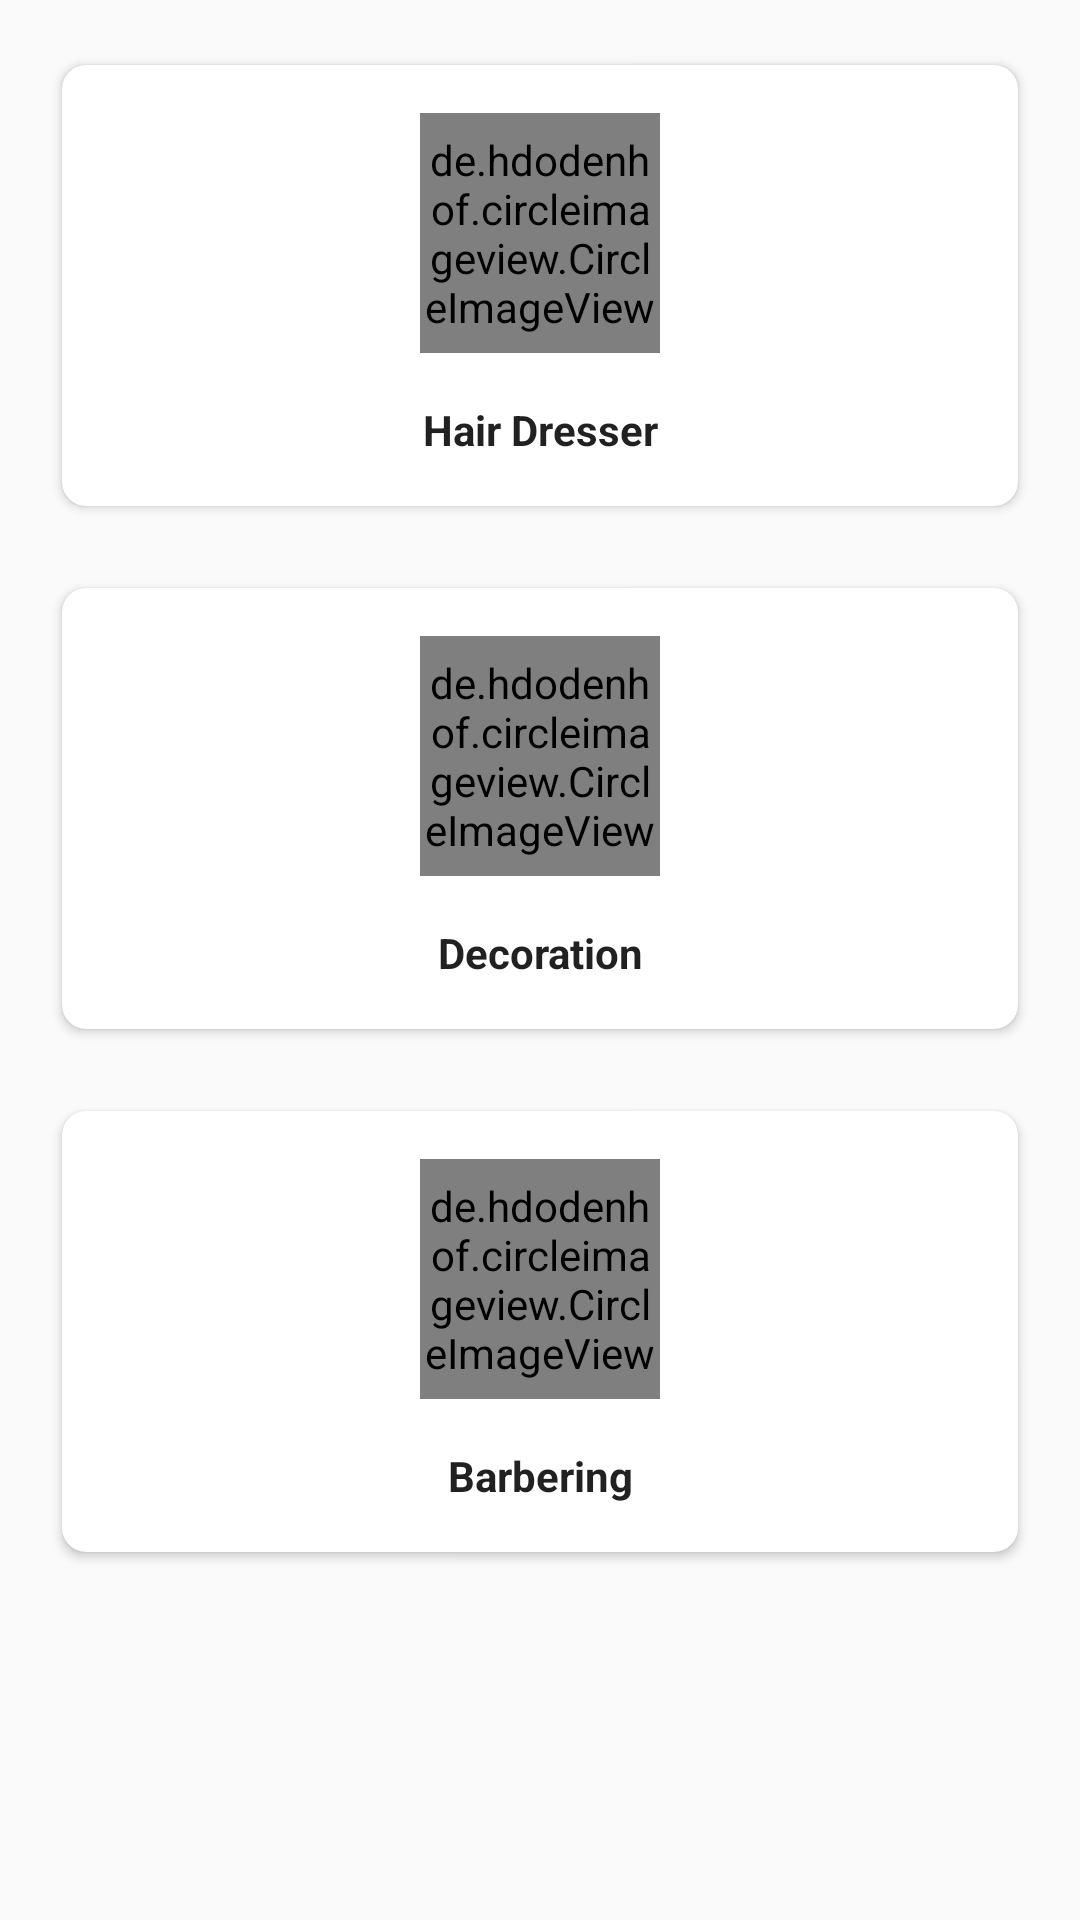

This screen was rendered from an Android layout file. Write that file and the resources it references.
<!-- AndroidManifest.xml: application theme AppTheme -->
<!-- res/layout/fragment_home.xml -->
<?xml version="1.0" encoding="utf-8"?>
<layout>
<ScrollView xmlns:android="http://schemas.android.com/apk/res/android"
    xmlns:app="http://schemas.android.com/apk/res-auto"
    xmlns:tools="http://schemas.android.com/tools"
    android:layout_width="match_parent"
    android:layout_height="match_parent">
<LinearLayout

    android:layout_width="match_parent"
    android:layout_height="wrap_content"
    android:orientation="vertical"
    tools:context=".activities.home.fragments.HomeFragment"
    android:padding="@dimen/eightDp">

    <androidx.cardview.widget.CardView
        android:id="@+id/mMaterialCard1"
        android:layout_width="match_parent"
        android:layout_height="wrap_content"
        android:layout_margin="@dimen/eightDp"
        app:cardBackgroundColor="@color/white"
        app:cardCornerRadius="@dimen/eightDp"
        app:cardUseCompatPadding="true">


        <androidx.constraintlayout.widget.ConstraintLayout
            android:id="@+id/constraintLayout1"
            android:layout_width="match_parent"
            android:layout_height="wrap_content">

            <de.hdodenhof.circleimageview.CircleImageView
                android:id="@+id/imgSerViceTypePhoto1"
                android:layout_width="@dimen/imageIconSize"
                android:layout_height="@dimen/imageIconSize"
                android:layout_marginTop="16dp"
                android:src="@drawable/hairdresser"
                app:layout_constraintEnd_toEndOf="parent"
                app:layout_constraintStart_toStartOf="parent"
                app:layout_constraintTop_toTopOf="parent" />

            <TextView
                android:id="@+id/txtServiceName1"
                android:layout_width="0dp"
                android:layout_height="wrap_content"
                android:layout_marginStart="24dp"
                android:layout_marginTop="16dp"
                android:layout_marginEnd="24dp"
                android:layout_marginBottom="16dp"
                android:ellipsize="end"
                android:maxLength="20"
                android:maxLines="1"
                android:text="@string/hair_dresser"
                android:textAlignment="center"
                android:textAppearance="@style/TextAppearance.AppCompat.Body1"
                android:textColor="@color/purple"
                android:textSize="14sp"
                android:textStyle="bold"
                app:layout_constraintBottom_toBottomOf="parent"
                app:layout_constraintEnd_toEndOf="parent"
                app:layout_constraintStart_toStartOf="parent"
                app:layout_constraintTop_toBottomOf="@+id/imgSerViceTypePhoto1" />


        </androidx.constraintlayout.widget.ConstraintLayout>


    </androidx.cardview.widget.CardView>

    <androidx.cardview.widget.CardView
        android:id="@+id/mMaterialCard2"
        android:layout_width="match_parent"
        android:layout_height="wrap_content"
        android:layout_margin="@dimen/eightDp"
        app:cardBackgroundColor="@color/white"
        app:cardCornerRadius="@dimen/eightDp"
        app:cardUseCompatPadding="true">


        <androidx.constraintlayout.widget.ConstraintLayout
            android:id="@+id/constraintLayout2"
            android:layout_width="match_parent"
            android:layout_height="wrap_content"

            >

            <de.hdodenhof.circleimageview.CircleImageView
                android:id="@+id/imgSerViceTypePhoto2"
                android:layout_width="@dimen/imageIconSize"
                android:layout_height="@dimen/imageIconSize"
                android:layout_marginTop="16dp"
                android:src="@drawable/interior"
                app:layout_constraintEnd_toEndOf="parent"
                app:layout_constraintStart_toStartOf="parent"
                app:layout_constraintTop_toTopOf="parent" />

            <TextView
                android:id="@+id/txtServiceName2"
                android:layout_width="0dp"
                android:layout_height="wrap_content"
                android:layout_marginStart="24dp"
                android:layout_marginTop="16dp"
                android:layout_marginEnd="24dp"
                android:layout_marginBottom="16dp"
                android:ellipsize="end"
                android:maxLength="20"
                android:maxLines="1"
                android:text="@string/Decorations"
                android:textAlignment="center"
                android:textAppearance="@style/TextAppearance.AppCompat.Body1"
                android:textColor="@color/deepPurple"
                android:textSize="14sp"
                android:textStyle="bold"
                app:layout_constraintBottom_toBottomOf="parent"
                app:layout_constraintEnd_toEndOf="parent"
                app:layout_constraintStart_toStartOf="parent"
                app:layout_constraintTop_toBottomOf="@+id/imgSerViceTypePhoto2" />


        </androidx.constraintlayout.widget.ConstraintLayout>


    </androidx.cardview.widget.CardView>

    <androidx.cardview.widget.CardView
        android:id="@+id/mMaterialCard3"
        android:layout_width="match_parent"
        android:layout_height="wrap_content"
        android:layout_margin="@dimen/eightDp"
        android:background="@color/colorAsh"
        app:cardCornerRadius="@dimen/eightDp"
        app:cardUseCompatPadding="true">


        <androidx.constraintlayout.widget.ConstraintLayout
            android:id="@+id/constraintLayout3"
            android:layout_width="match_parent"
            android:layout_height="wrap_content"

            >

            <de.hdodenhof.circleimageview.CircleImageView
                android:id="@+id/imgSerViceTypePhoto3"
                android:layout_width="@dimen/imageIconSize"
                android:layout_height="@dimen/imageIconSize"
                android:layout_marginTop="16dp"
                android:src="@drawable/baber"
                app:layout_constraintEnd_toEndOf="parent"
                app:layout_constraintStart_toStartOf="parent"
                app:layout_constraintTop_toTopOf="parent" />

            <TextView
                android:id="@+id/txtServiceName"
                android:layout_width="0dp"
                android:layout_height="wrap_content"
                android:layout_marginStart="24dp"
                android:layout_marginTop="16dp"
                android:layout_marginEnd="24dp"
                android:layout_marginBottom="16dp"
                android:ellipsize="end"
                android:maxLength="20"
                android:maxLines="1"
                android:text="@string/barbering"
                android:textAlignment="center"
                android:textAppearance="@style/TextAppearance.AppCompat.Body1"
                android:textColor="@color/deepPurple"
                android:textSize="14sp"
                android:textStyle="bold"
                app:layout_constraintBottom_toBottomOf="parent"
                app:layout_constraintEnd_toEndOf="parent"
                app:layout_constraintStart_toStartOf="parent"
                app:layout_constraintTop_toBottomOf="@+id/imgSerViceTypePhoto3" />


        </androidx.constraintlayout.widget.ConstraintLayout>


    </androidx.cardview.widget.CardView>


</LinearLayout>

</ScrollView>
</layout>
<!-- resources referenced by this layout -->
<resources>
  <dimen name="eightDp">8dp</dimen>
  <dimen name="imageIconSize">80dp</dimen>
  <string name="Decorations">Decoration</string>
  <string name="barbering">Barbering</string>
  <string name="hair_dresser">Hair Dresser</string>
  <style name="AppTheme" parent="Theme.AppCompat.Light.DarkActionBar">
          
          <item name="colorPrimary">@color/colorPrimary</item>
          <item name="colorPrimaryDark">@color/colorPrimaryDark</item>
          <item name="colorAccent">@color/colorAccent</item>
  
          <item name="android:windowAnimationStyle">@style/CustomActivityAnimation</item>
      </style>
  <style name="CustomActivityAnimation" parent="@android:style/Animation.Activity">
          <item name="android:activityOpenEnterAnimation">@anim/slideinright</item>
          <item name="android:activityOpenExitAnimation">@anim/slideoutleft</item>
          <item name="android:activityCloseEnterAnimation">@anim/slideinleft</item>
          <item name="android:activityCloseExitAnimation">@anim/slideoutright</item>
      </style>
  <!-- not gathered from this repository: default colours our renderer supplied (Android Studio template values) -->
  <color name="white">#FFFFFFFF</color>
  <color name="colorPrimary">#FF6200EE</color>
  <color name="colorPrimaryDark">#FF3700B3</color>
  <color name="colorAccent">#FF03DAC5</color>
</resources>
